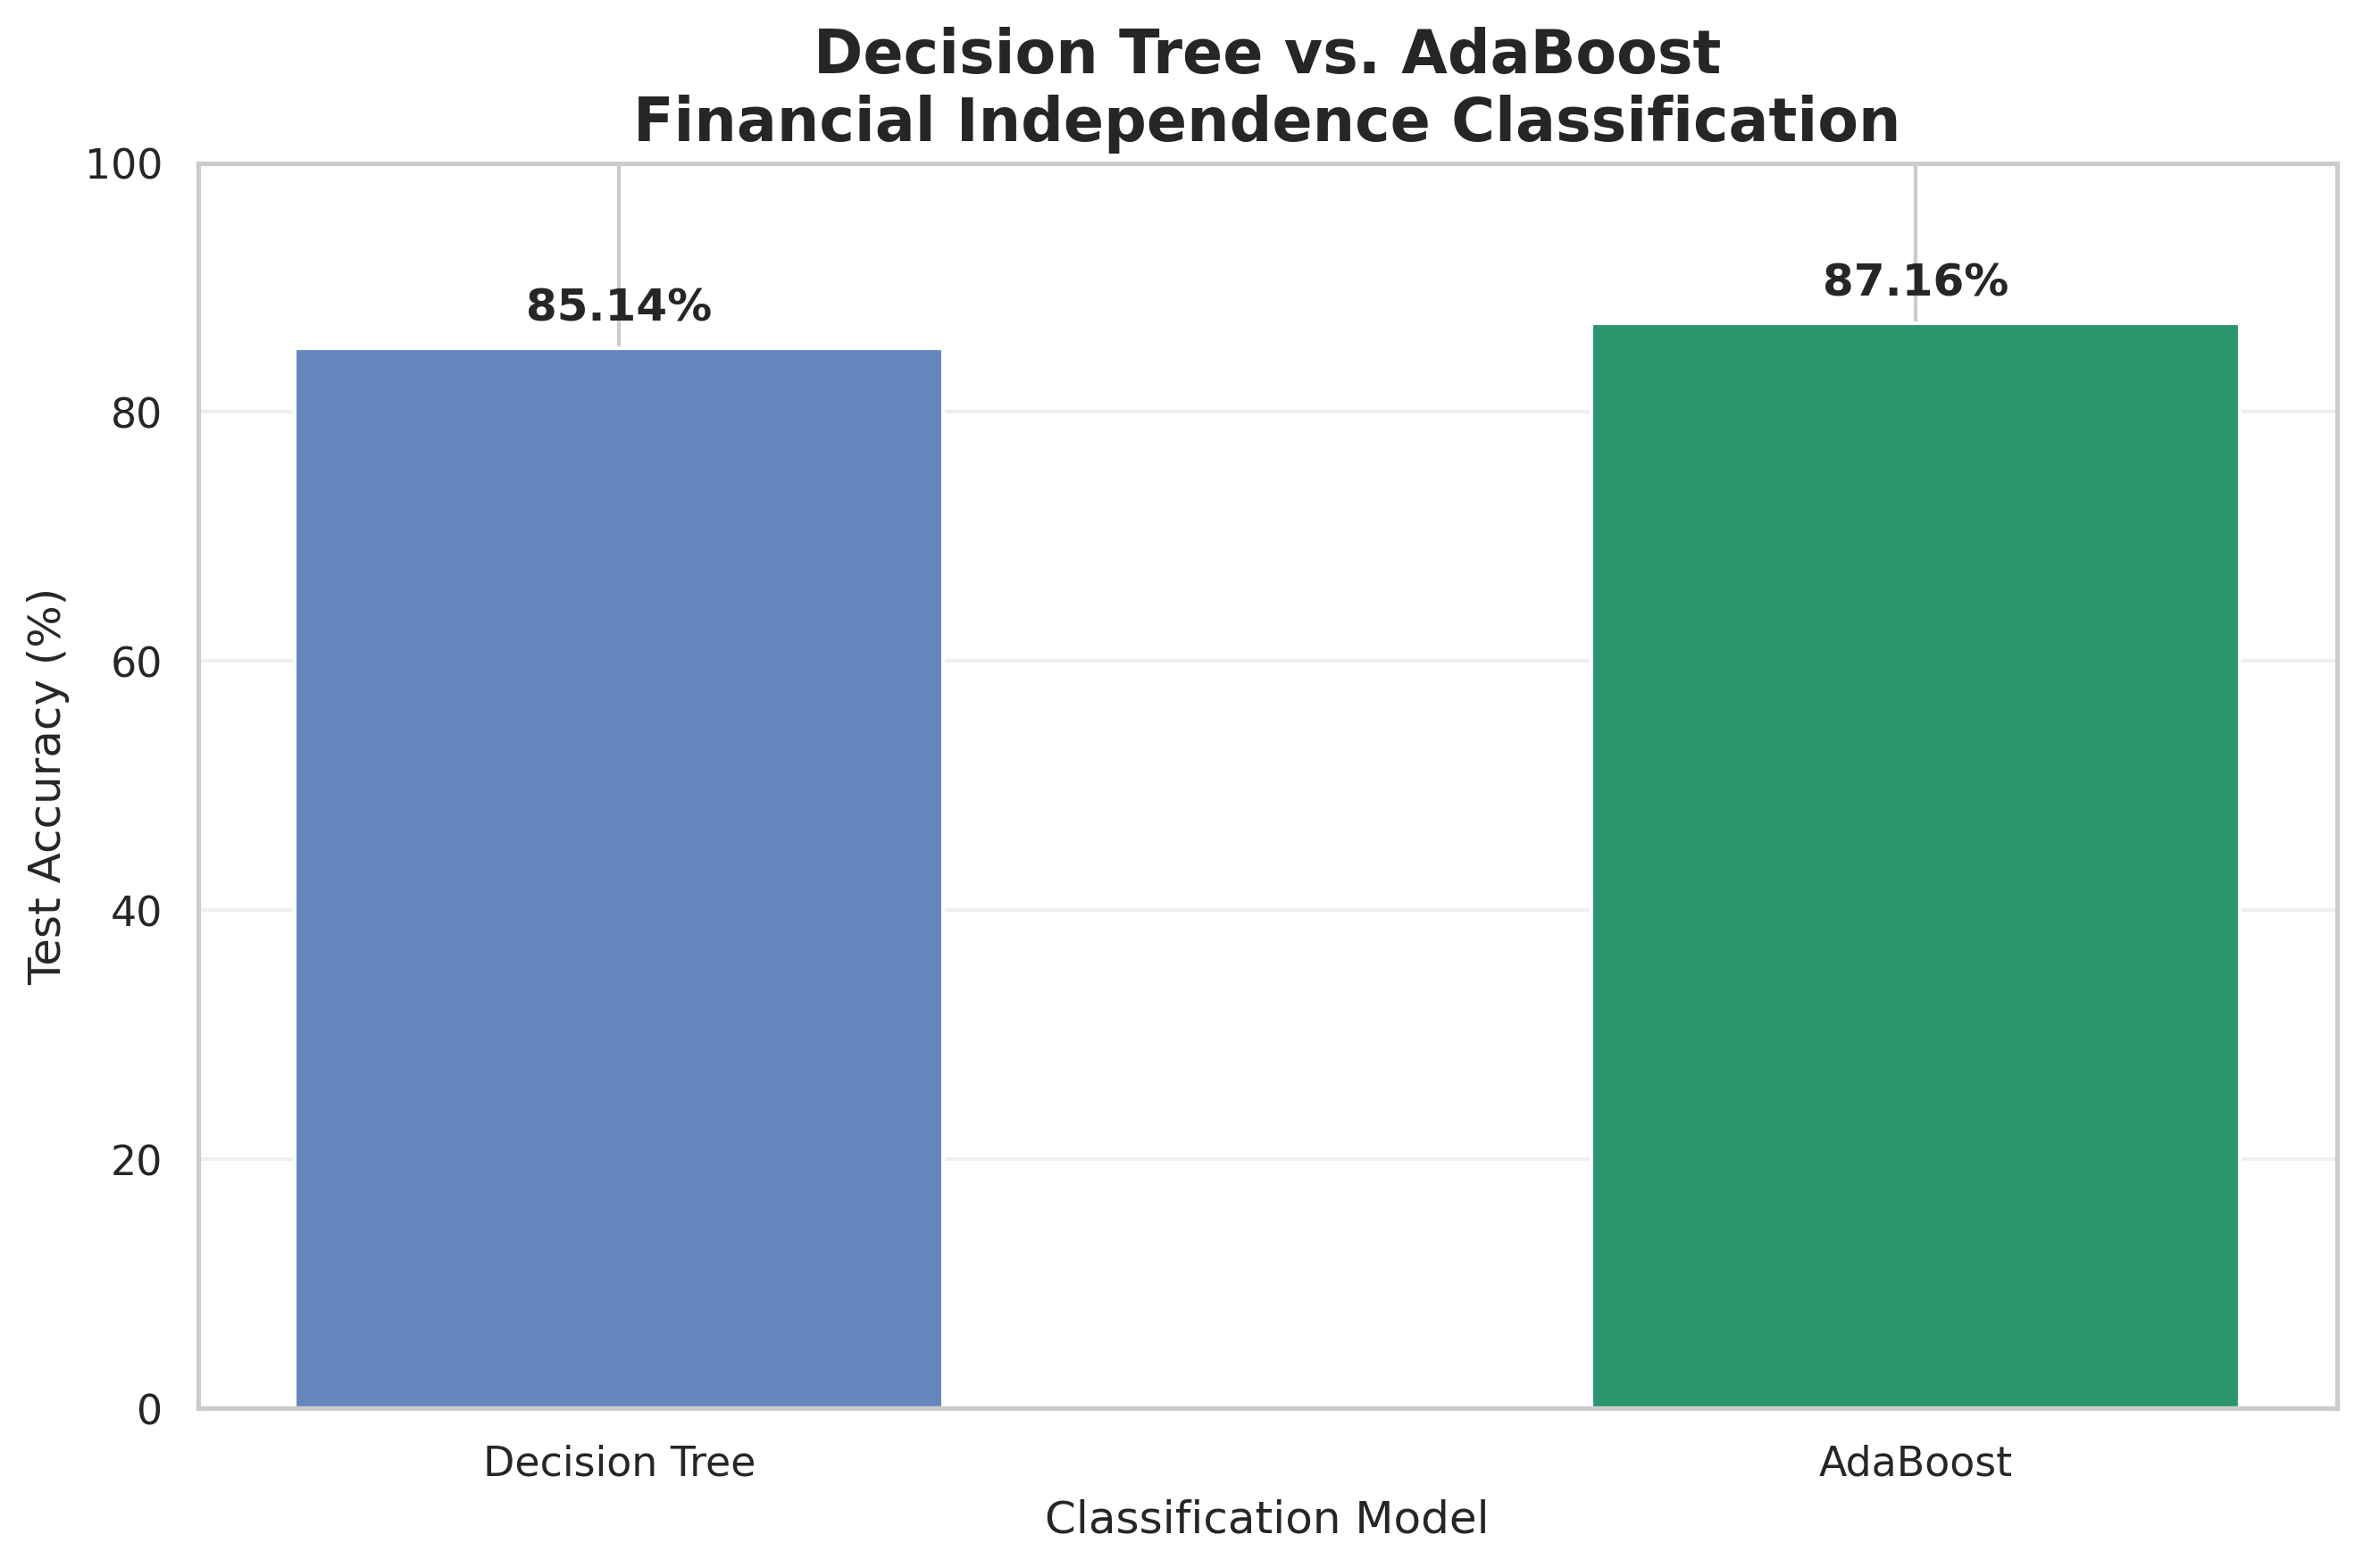

Source data for this figure (header and first rows):
Model, Accuracy, Accuracy_Percent
Decision Tree, 0.8514, 85.14
AdaBoost, 0.8716, 87.16
